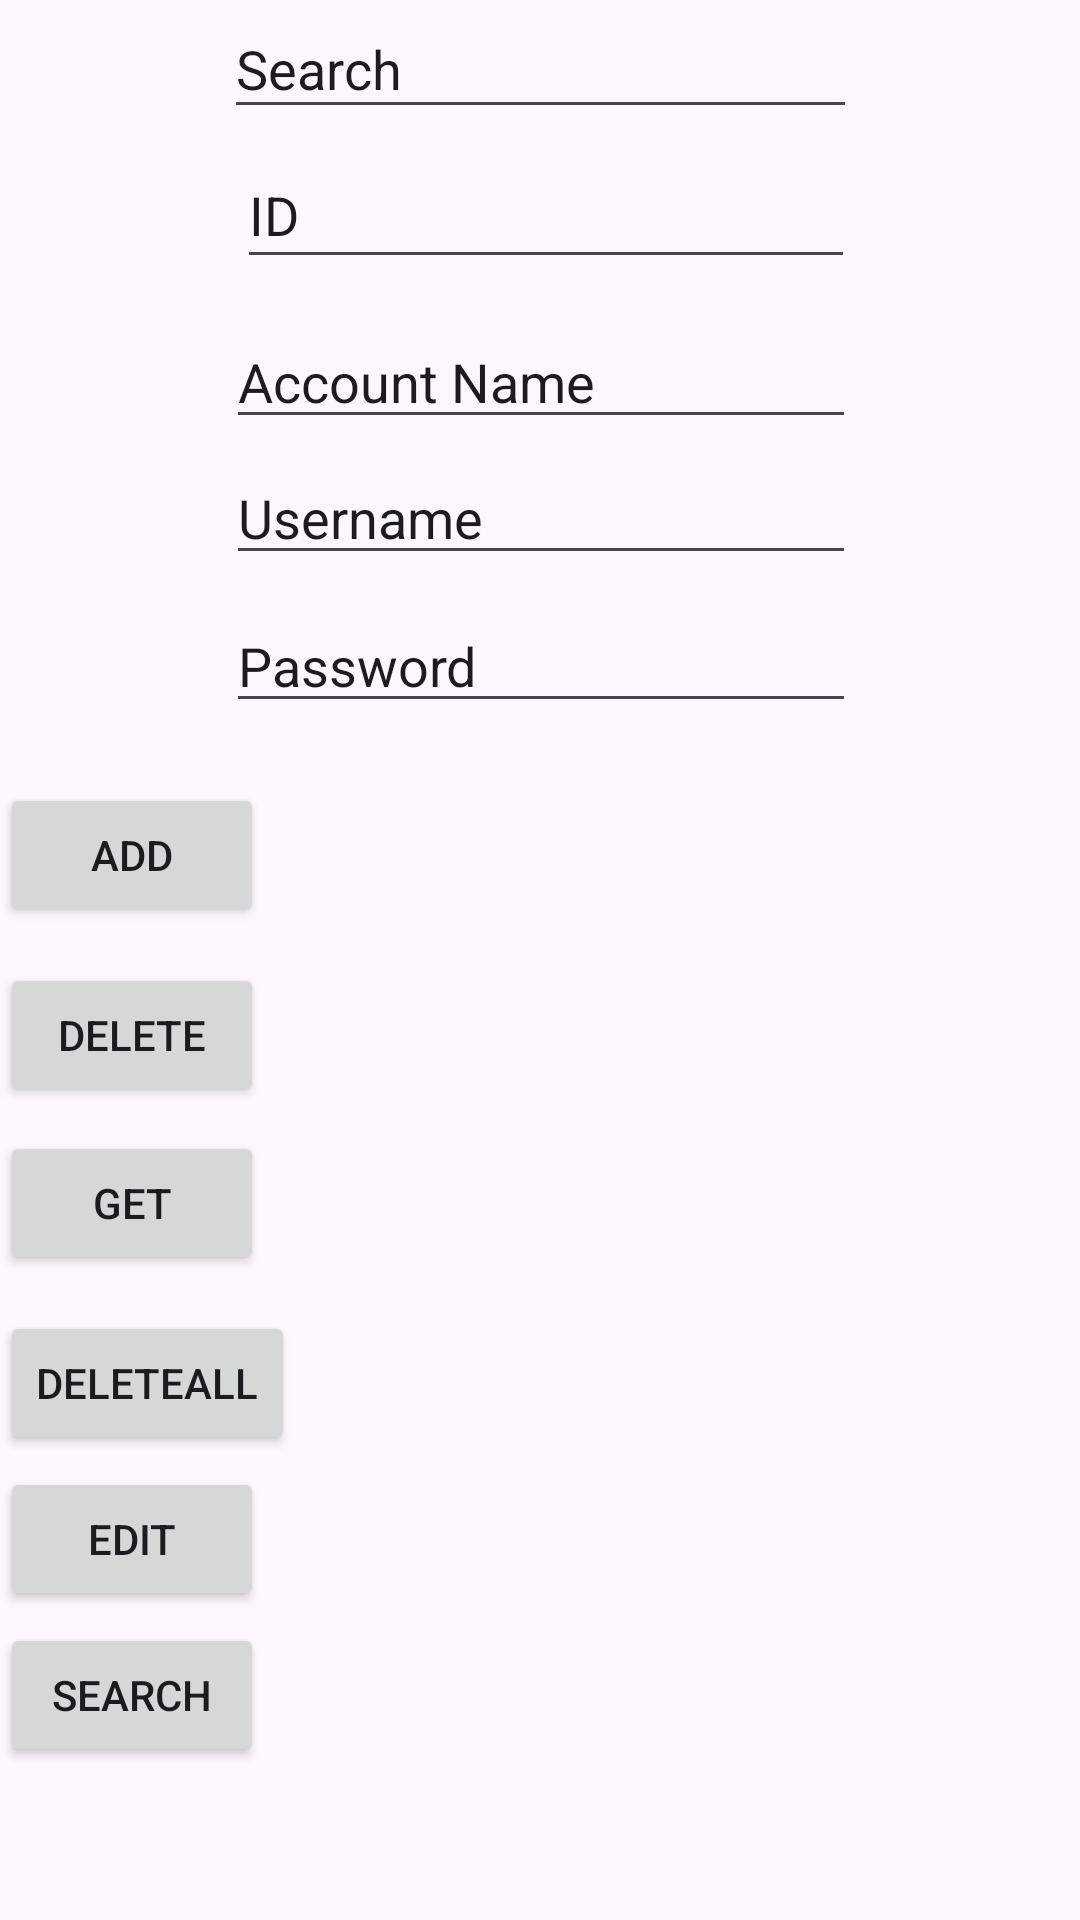

The Android layout XML behind this screen, and the referenced resources:
<!-- AndroidManifest.xml: application theme Theme.FinalProject6 -->
<!-- res/layout/test.xml -->
<?xml version="1.0" encoding="utf-8"?>
<androidx.constraintlayout.widget.ConstraintLayout xmlns:android="http://schemas.android.com/apk/res/android"
    xmlns:app="http://schemas.android.com/apk/res-auto"
    xmlns:tools="http://schemas.android.com/tools"
    android:id="@+id/test"
    android:layout_width="match_parent"
    android:layout_height="match_parent" >


    <EditText
        android:id="@+id/search"
        android:layout_width="211dp"
        android:layout_height="43dp"
        android:text="Search"
        app:layout_constraintEnd_toEndOf="parent"
        app:layout_constraintStart_toStartOf="parent"
        tools:layout_editor_absoluteY="59dp" />

    <EditText
        android:id="@+id/password"
        android:layout_width="wrap_content"
        android:layout_height="wrap_content"
        android:layout_marginTop="8dp"
        android:ems="10"
        android:inputType="text"
        android:text="Password"
        app:layout_constraintEnd_toEndOf="parent"
        app:layout_constraintHorizontal_bias="0.502"
        app:layout_constraintStart_toStartOf="parent"
        app:layout_constraintTop_toBottomOf="@+id/username" />

    <Button
        android:id="@+id/addBtn"
        android:layout_width="wrap_content"
        android:layout_height="wrap_content"
        android:layout_marginTop="20dp"
        android:onClick="btnAddPressed"
        android:text="Add"
        app:layout_constraintTop_toBottomOf="@+id/password"
        tools:layout_editor_absoluteX="123dp" />

    <Button
        android:id="@+id/getBtn"
        android:layout_width="wrap_content"
        android:layout_height="wrap_content"
        android:layout_marginTop="8dp"
        android:onClick="btnGetPressed"
        android:text="Get"
        app:layout_constraintTop_toBottomOf="@+id/deleteBtn"
        tools:layout_editor_absoluteX="122dp" />

    <Button
        android:id="@+id/editBtn"
        android:layout_width="wrap_content"
        android:layout_height="wrap_content"
        android:layout_marginTop="4dp"
        android:onClick="btnEditPressed"
        android:text="Edit"
        app:layout_constraintTop_toBottomOf="@+id/deleteAllBtn"
        tools:layout_editor_absoluteX="128dp" />

    <Button
        android:id="@+id/searchBtn"
        android:layout_width="wrap_content"
        android:layout_height="wrap_content"
        android:layout_marginTop="4dp"
        android:text="Search"
        android:onClick="btnSearchPressed"
        app:layout_constraintTop_toBottomOf="@+id/editBtn"
        tools:layout_editor_absoluteX="128dp" />

    <Button
        android:id="@+id/deleteBtn"
        android:layout_width="wrap_content"
        android:layout_height="wrap_content"
        android:layout_marginTop="12dp"
        android:onClick="btnDeletePressed"
        android:text="Delete"
        app:layout_constraintTop_toBottomOf="@+id/addBtn"
        tools:layout_editor_absoluteX="122dp" />

    <EditText
        android:id="@+id/accountname"
        android:layout_width="wrap_content"
        android:layout_height="wrap_content"
        android:layout_marginTop="12dp"
        android:ems="10"
        android:inputType="text"
        android:text="Account Name"
        app:layout_constraintEnd_toEndOf="parent"
        app:layout_constraintHorizontal_bias="0.502"
        app:layout_constraintStart_toStartOf="parent"
        app:layout_constraintTop_toBottomOf="@+id/idInput" />

    <EditText
        android:id="@+id/idInput"
        android:layout_width="206dp"
        android:layout_height="46dp"
        android:layout_marginTop="4dp"
        android:text="ID"
        app:layout_constraintEnd_toEndOf="parent"
        app:layout_constraintHorizontal_bias="0.512"
        app:layout_constraintStart_toStartOf="parent"
        app:layout_constraintTop_toBottomOf="@+id/search" />

    <EditText
        android:id="@+id/username"
        android:layout_width="wrap_content"
        android:layout_height="wrap_content"
        android:layout_marginTop="4dp"
        android:ems="10"
        android:inputType="text"
        android:text="Username"
        app:layout_constraintEnd_toEndOf="parent"
        app:layout_constraintHorizontal_bias="0.502"
        app:layout_constraintStart_toStartOf="parent"
        app:layout_constraintTop_toBottomOf="@+id/accountname" />

    <Button
        android:id="@+id/deleteAllBtn"
        android:layout_width="wrap_content"
        android:layout_height="wrap_content"
        android:layout_marginTop="12dp"
        android:onClick="btnDeleteAllPressed"
        android:text="DeleteAll"
        app:layout_constraintTop_toBottomOf="@+id/getBtn"
        tools:layout_editor_absoluteX="123dp" />

</androidx.constraintlayout.widget.ConstraintLayout>
<!-- resources referenced by this layout -->
<resources>
  <style name="Theme.FinalProject6" parent="Base.Theme.FinalProject6" />
  <style name="Base.Theme.FinalProject6" parent="Theme.Material3.DayNight.NoActionBar">
          
          
      </style>
</resources>
